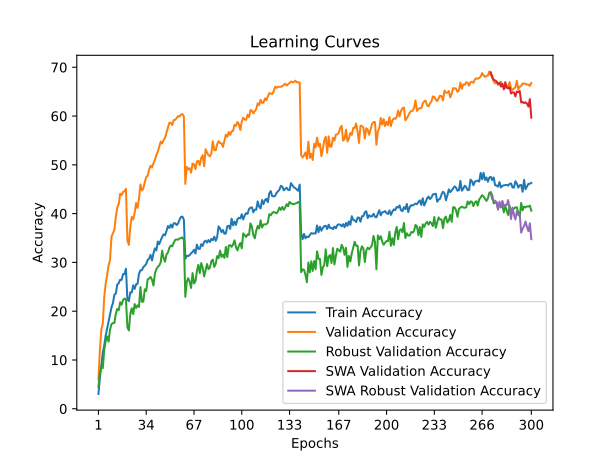

The data file committed next to this chart (first rows):
time; train_accuracy; train_loss; valid_accuracy; valid_loss; valid_accuracy_robust; valid_accuracy_swa; valid_accuracy_robust_swa
300,0799; 3,0274; 5,1275; 6,1000; 4,7142; 4,4690; 6,1000; 4,4690
586,6870; 6,3573; 4,9226; 12,1300; 4,3166; 7,3172; 12,1300; 7,3172
756,4444; 8,9438; 4,8047; 16,2700; 4,0799; 8,5586; 16,2700; 8,5586
944,9492; 11,5254; 4,6920; 17,4400; 4,0118; 8,3103; 17,4400; 8,3103
1166,6975; 12,9539; 4,6260; 22,9100; 3,7847; 12,1103; 22,9100; 12,1103
1370,5200; 15,0106; 4,5397; 25,6300; 3,6613; 13,8414; 25,6300; 13,8414
1571,8597; 16,4932; 4,4775; 27,3300; 3,5956; 14,8552; 27,3300; 14,8552
1764,1175; 17,8436; 4,4204; 29,4200; 3,5225; 13,7586; 29,4200; 13,7586
1963,8058; 19,2601; 4,3687; 30,4500; 3,3985; 16,2207; 30,4500; 16,2207
2128,5521; 20,7788; 4,3141; 35,2300; 3,2581; 17,3379; 35,2300; 17,3379
2309,3675; 21,6363; 4,2837; 36,0100; 3,1855; 17,5724; 36,0100; 17,5724
2454,2817; 23,3764; 4,1944; 36,6700; 3,1727; 17,6069; 36,6700; 17,6069
2739,9119; 23,5878; 4,1997; 39,2900; 3,0688; 19,4552; 39,2900; 19,4552
2905,4477; 25,4541; 4,1315; 41,2700; 2,9877; 20,4621; 41,2700; 20,4621
3094,8789; 25,7275; 4,1323; 41,9300; 2,9683; 20,1931; 41,9300; 20,1931
3440,8902; 26,4648; 4,1005; 44,0900; 2,8935; 21,8276; 44,0900; 21,8276
3731,3331; 26,4178; 4,1036; 43,7700; 2,8882; 21,3379; 43,7700; 21,3379
3953,7192; 27,6039; 4,0583; 44,4500; 2,8541; 22,2828; 44,4500; 22,2828
4157,5023; 27,6029; 4,0559; 44,5800; 2,8566; 22,6000; 44,5800; 22,6000
4360,4863; 28,6988; 4,0148; 45,1200; 2,8506; 22,3862; 45,1200; 22,3862
4694,8820; 22,3946; 4,2506; 34,5200; 3,2651; 16,6966; 34,5200; 16,6966
5031,8198; 22,0610; 4,2690; 33,5800; 3,3428; 16,0552; 33,5800; 16,0552
5229,6022; 23,8632; 4,1968; 37,2800; 3,1404; 19,4276; 37,2800; 19,4276
5422,3296; 23,8192; 4,1908; 39,3300; 3,0776; 20,5931; 39,3300; 20,5931
5701,3451; 25,3078; 4,1541; 38,8000; 3,0846; 19,4000; 38,8000; 19,4000
5927,8501; 24,5675; 4,1735; 40,1000; 3,0427; 21,4483; 40,1000; 21,4483
6174,7468; 25,5021; 4,1314; 42,1600; 2,9594; 20,6552; 42,1600; 20,6552
6423,9960; 25,6063; 4,1370; 41,1700; 3,0028; 21,2069; 41,1700; 21,2069
6624,8854; 27,6700; 4,0548; 43,0100; 2,9116; 20,8759; 43,0100; 20,8759
6784,2791; 28,3642; 4,0476; 46,0000; 2,8202; 24,9379; 46,0000; 24,9379
6960,4284; 28,4063; 4,0289; 44,7600; 2,8501; 21,9310; 44,7600; 21,9310
7162,7710; 29,0374; 4,0127; 45,1600; 2,8512; 21,9724; 45,1600; 21,9724
7384,3820; 29,3289; 4,0082; 46,4400; 2,8021; 24,4828; 46,4400; 24,4828
7575,8641; 29,6775; 3,9820; 47,4800; 2,7768; 24,1448; 47,4800; 24,1448
7802,6734; 30,5000; 3,9499; 47,7700; 2,7406; 26,5310; 47,7700; 26,5310
8006,1888; 30,7715; 3,9461; 49,0200; 2,7014; 26,6690; 49,0200; 26,6690
8193,3070; 31,5569; 3,9055; 49,8000; 2,6681; 27,0276; 49,8000; 27,0276
8354,5378; 30,3998; 3,9721; 49,4600; 2,6726; 26,4414; 49,4600; 26,4414
8552,1230; 31,8564; 3,8998; 50,3600; 2,6589; 25,2483; 50,3600; 25,2483
8744,3273; 32,8812; 3,8787; 51,0200; 2,6075; 27,7379; 51,0200; 27,7379
8923,7234; 32,4514; 3,8818; 51,9900; 2,5891; 28,6000; 51,9900; 28,6000
9069,3655; 34,2747; 3,8083; 52,6900; 2,5779; 29,0966; 52,6900; 29,0966
9358,6171; 33,7397; 3,8308; 53,7300; 2,5382; 29,3586; 53,7300; 29,3586
9683,7255; 34,5201; 3,8309; 54,7600; 2,4913; 30,0345; 54,7600; 30,0345
10033,2733; 35,2063; 3,7830; 54,3800; 2,4921; 32,4069; 54,3800; 32,4069
10359,6593; 35,7563; 3,7555; 55,0800; 2,4892; 30,9034; 55,0800; 30,9034
10589,7068; 35,5649; 3,7602; 55,5500; 2,4696; 30,1448; 55,5500; 30,1448
10768,5889; 36,4305; 3,7408; 56,6400; 2,4187; 31,6414; 56,6400; 31,6414
10926,1802; 37,4623; 3,6996; 57,6100; 2,4103; 32,0345; 57,6100; 32,0345
11124,8389; 37,0656; 3,7269; 58,6200; 2,3729; 33,0000; 58,6200; 33,0000
11348,2695; 37,7699; 3,7046; 58,6300; 2,3645; 33,4621; 58,6300; 33,4621
11551,8823; 37,1488; 3,7100; 58,1600; 2,3683; 33,2897; 58,1600; 33,2897
11732,9817; 38,0183; 3,6691; 59,1700; 2,3400; 34,0345; 59,1700; 34,0345
12022,7579; 38,0403; 3,6862; 59,2300; 2,3362; 34,6069; 59,2300; 34,6069
12369,8402; 37,6667; 3,6820; 59,6000; 2,3273; 34,7103; 59,6000; 34,7103
12608,6910; 37,9442; 3,6601; 59,9800; 2,3246; 34,6483; 59,9800; 34,6483
12807,0767; 38,7436; 3,6569; 59,8800; 2,3146; 34,9241; 59,8800; 34,9241
13046,0965; 39,3286; 3,6384; 60,3100; 2,3041; 34,9655; 60,3100; 34,9655
13312,5619; 39,3837; 3,6211; 60,4000; 2,3098; 35,1379; 60,4000; 35,1379
13482,2007; 38,7576; 3,6481; 59,9500; 2,3176; 34,6069; 59,9500; 34,6069
... 240 more rows
